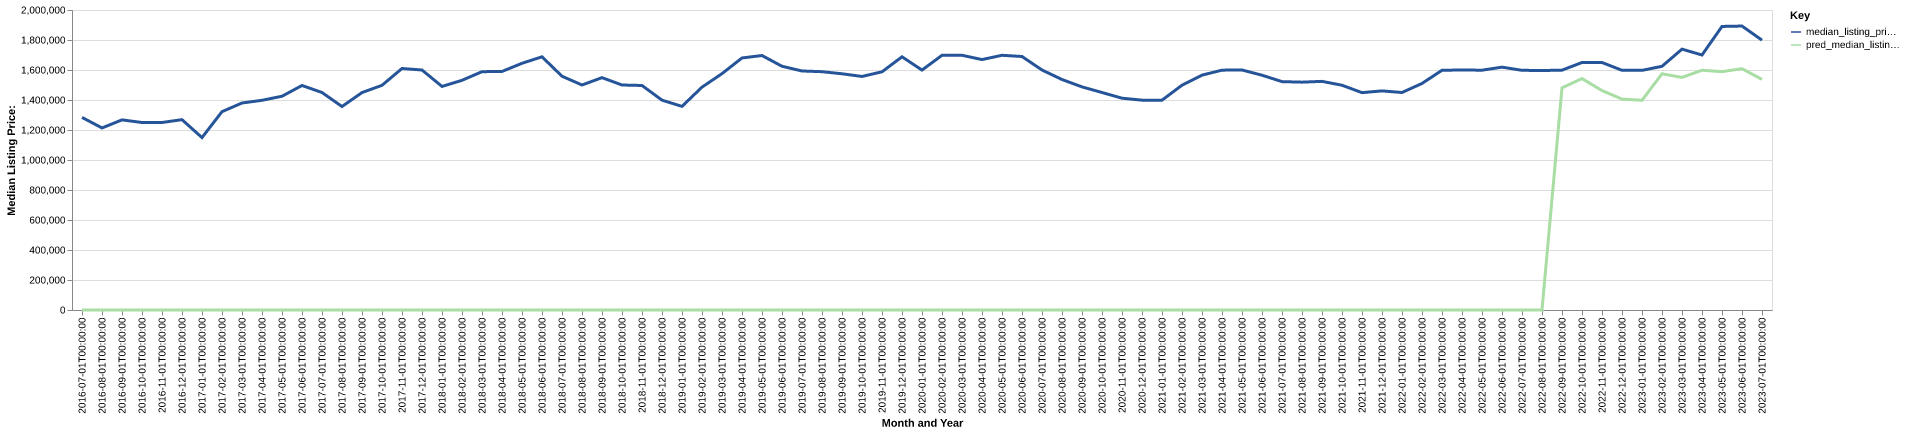

Data behind this chart, as committed beside it:
date, time_idx, median_listing_price, thirty_year_interest_rate_five, month, county_name, active_listing_count, median_days_on_market, pred_median_listing_price, month_year
2016-07-01, 0, 1284000, 3.72, 7, san mateo, ca, 712.0, 33.0, 0, Jul-2016
2016-08-01, 1, 1213750, 3.73, 8, san mateo, ca, 698.0, 34.0, 0, Aug-2016
2016-09-01, 2, 1267475, 3.66, 9, san mateo, ca, 733.0, 32.0, 0, Sep-2016
2016-10-01, 3, 1250000, 3.64, 10, san mateo, ca, 708.0, 32.0, 0, Oct-2016
2016-11-01, 4, 1250000, 3.66, 11, san mateo, ca, 583.0, 43.0, 0, Nov-2016
2016-12-01, 5, 1268888, 3.48, 12, san mateo, ca, 425.0, 51.0, 0, Dec-2016
2017-01-01, 6, 1149500, 3.45, 1, san mateo, ca, 335.0, 39.0, 0, Jan-2017
2017-02-01, 7, 1322250, 3.5, 2, san mateo, ca, 368.0, 22.0, 0, Feb-2017
2017-03-01, 8, 1380000, 3.52, 3, san mateo, ca, 419.0, 23.0, 0, Mar-2017
2017-04-01, 9, 1398000, 4.03, 4, san mateo, ca, 502.0, 24.0, 0, Apr-2017
2017-05-01, 10, 1425000, 4.32, 5, san mateo, ca, 532.0, 24.0, 0, May-2017
2017-06-01, 11, 1496750, 4.2, 6, san mateo, ca, 560.0, 29.0, 0, Jun-2017
2017-07-01, 12, 1450000, 4.19, 7, san mateo, ca, 496.0, 33.0, 0, Jul-2017
2017-08-01, 13, 1356500, 4.3, 8, san mateo, ca, 483.0, 29.0, 0, Aug-2017
2017-09-01, 14, 1449500, 4.1, 9, san mateo, ca, 560.0, 24.0, 0, Sep-2017
2017-10-01, 15, 1498000, 4.05, 10, san mateo, ca, 522.0, 29.0, 0, Oct-2017
2017-11-01, 16, 1610000, 3.94, 11, san mateo, ca, 402.0, 36.0, 0, Nov-2017
2017-12-01, 17, 1600000, 4.03, 12, san mateo, ca, 258.0, 43.0, 0, Dec-2017
2018-01-01, 18, 1490488, 3.93, 1, san mateo, ca, 260.0, 26.0, 0, Jan-2018
2018-02-01, 19, 1531238, 3.83, 2, san mateo, ca, 322.0, 15.0, 0, Feb-2018
2018-03-01, 20, 1588800, 3.94, 3, san mateo, ca, 372.0, 19.0, 0, Mar-2018
2018-04-01, 21, 1590250, 3.95, 4, san mateo, ca, 478.0, 19.0, 0, Apr-2018
2018-05-01, 22, 1644750, 3.99, 5, san mateo, ca, 487.0, 20.0, 0, May-2018
2018-06-01, 23, 1688000, 4.15, 6, san mateo, ca, 554.0, 25.0, 0, Jun-2018
2018-07-01, 24, 1558472, 4.4, 7, san mateo, ca, 546.0, 29.0, 0, Jul-2018
2018-08-01, 25, 1500000, 4.46, 8, san mateo, ca, 567.0, 29.0, 0, Aug-2018
2018-09-01, 26, 1549000, 4.58, 9, san mateo, ca, 733.0, 23.0, 0, Sep-2018
2018-10-01, 27, 1499996, 4.66, 10, san mateo, ca, 777.0, 30.0, 0, Oct-2018
2018-11-01, 28, 1496750, 4.62, 11, san mateo, ca, 749.0, 34.0, 0, Nov-2018
2018-12-01, 29, 1399000, 4.54, 12, san mateo, ca, 513.0, 47.0, 0, Dec-2018
2019-01-01, 30, 1357500, 4.6, 1, san mateo, ca, 451.0, 44.0, 0, Jan-2019
2019-02-01, 31, 1485750, 4.72, 2, san mateo, ca, 504.0, 25.0, 0, Feb-2019
2019-03-01, 32, 1575714, 4.9, 3, san mateo, ca, 543.0, 28.0, 0, Mar-2019
2019-04-01, 33, 1680250, 4.94, 4, san mateo, ca, 576.0, 28.0, 0, Apr-2019
2019-05-01, 34, 1696500, 4.75, 5, san mateo, ca, 675.0, 24.0, 0, May-2019
2019-06-01, 35, 1625000, 4.51, 6, san mateo, ca, 725.0, 31.0, 0, Jun-2019
2019-07-01, 36, 1593500, 4.41, 7, san mateo, ca, 680.0, 37.0, 0, Jul-2019
2019-08-01, 37, 1588727, 4.41, 8, san mateo, ca, 712.0, 36.0, 0, Aug-2019
2019-09-01, 38, 1574818, 4.2, 9, san mateo, ca, 762.0, 36.0, 0, Sep-2019
2019-10-01, 39, 1557000, 4.14, 10, san mateo, ca, 805.0, 36.0, 0, Oct-2019
2019-11-01, 40, 1588000, 3.84, 11, san mateo, ca, 710.0, 48.0, 0, Nov-2019
2019-12-01, 41, 1687944, 3.81, 12, san mateo, ca, 391.0, 71.0, 0, Dec-2019
2020-01-01, 42, 1599500, 3.75, 1, san mateo, ca, 341.0, 54.0, 0, Jan-2020
2020-02-01, 43, 1698000, 3.73, 2, san mateo, ca, 438.0, 22.0, 0, Feb-2020
2020-03-01, 44, 1698222, 3.78, 3, san mateo, ca, 479.0, 25.0, 0, Mar-2020
2020-04-01, 45, 1669499, 3.75, 4, san mateo, ca, 518.0, 37.0, 0, Apr-2020
2020-05-01, 46, 1698000, 3.74, 5, san mateo, ca, 641.0, 34.0, 0, May-2020
2020-06-01, 47, 1690000, 3.72, 6, san mateo, ca, 723.0, 32.0, 0, Jun-2020
2020-07-01, 48, 1600000, 3.49, 7, san mateo, ca, 774.0, 33.0, 0, Jul-2020
2020-08-01, 49, 1536500, 3.65, 8, san mateo, ca, 827.0, 34.0, 0, Aug-2020
2020-09-01, 50, 1487500, 3.33, 9, san mateo, ca, 892.0, 34.0, 0, Sep-2020
2020-10-01, 51, 1450000, 3.28, 10, san mateo, ca, 932.0, 36.0, 0, Oct-2020
2020-11-01, 52, 1412000, 3.21, 11, san mateo, ca, 843.0, 45.0, 0, Nov-2020
2020-12-01, 53, 1399000, 3.07, 12, san mateo, ca, 597.0, 56.0, 0, Dec-2020
2021-01-01, 54, 1399000, 2.99, 1, san mateo, ca, 513.0, 46.0, 0, Jan-2021
2021-02-01, 55, 1498500, 2.93, 2, san mateo, ca, 552.0, 28.0, 0, Feb-2021
2021-03-01, 56, 1565750, 2.88, 3, san mateo, ca, 569.0, 30.0, 0, Mar-2021
2021-04-01, 57, 1599000, 2.84, 4, san mateo, ca, 572.0, 35.0, 0, Apr-2021
2021-05-01, 58, 1600000, 2.71, 5, san mateo, ca, 559.0, 32.0, 0, May-2021
2021-06-01, 59, 1565250, 2.79, 6, san mateo, ca, 594.0, 31.0, 0, Jun-2021
... 25 more rows
